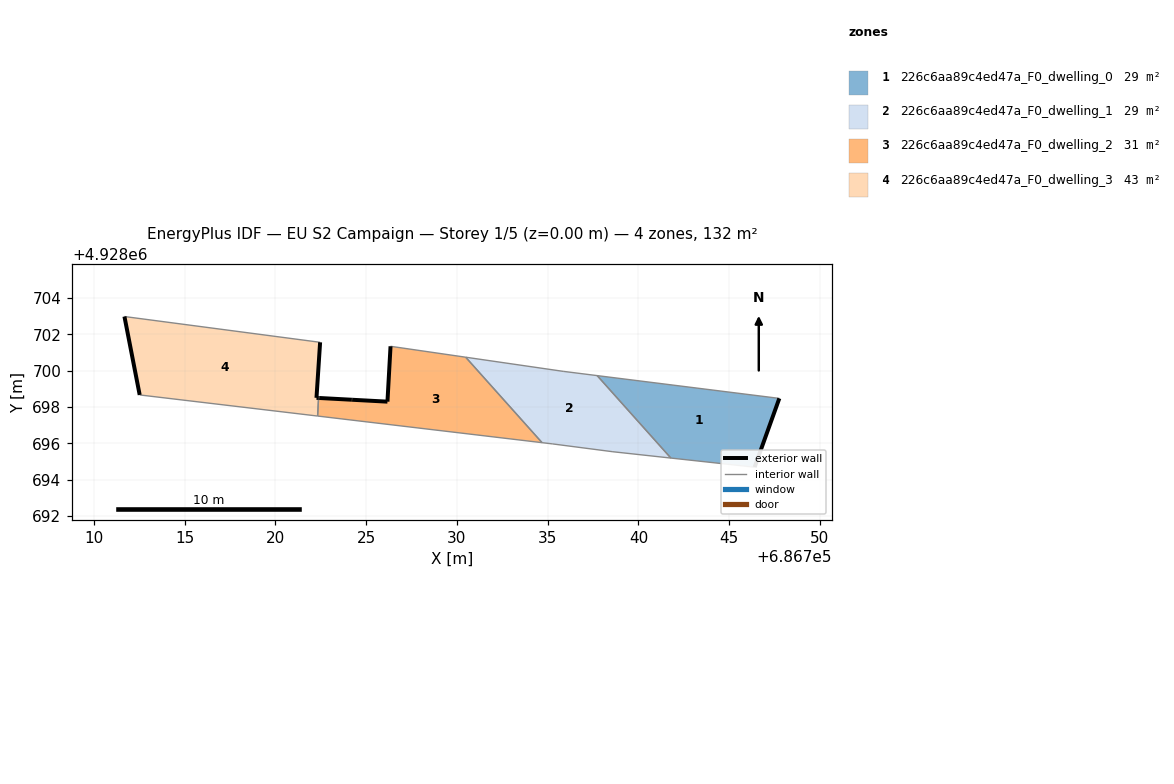
=== STOREY PLAN SPEC (per zone: floor XY polygon, exterior-wall plan segments, windows/doors) ===
zone 1: 226c6aa89c4ed47a_F0_dwelling_0  (29.3 m²)
  floor: (686746.40, 4928694.68) (686747.76, 4928698.47) (686737.72, 4928699.73) (686741.79, 4928695.18)
  exterior wall: (686747.76, 4928698.47) – (686746.40, 4928694.68)  [4.0 m]
  interior walls: 3
zone 2: 226c6aa89c4ed47a_F0_dwelling_1  (29.3 m²)
  floor: (686741.79, 4928695.18) (686737.72, 4928699.73) (686735.85, 4928699.96) (686730.48, 4928700.74) (686734.69, 4928696.03) (686735.28, 4928695.96) (686738.59, 4928695.53)
  interior walls: 7
zone 3: 226c6aa89c4ed47a_F0_dwelling_2  (31.3 m²)
  floor: (686734.69, 4928696.03) (686730.48, 4928700.74) (686726.34, 4928701.34) (686726.17, 4928698.29) (686724.22, 4928698.40) (686724.21, 4928698.40) (686722.41, 4928698.49) (686722.38, 4928698.50) (686722.32, 4928697.50)
  exterior wall: (686726.17, 4928698.29) – (686726.34, 4928701.34)  [3.1 m]
  exterior wall: (686722.38, 4928698.50) – (686722.41, 4928698.49)  [0.0 m]
  exterior wall: (686722.41, 4928698.49) – (686724.21, 4928698.40)  [1.8 m]
  exterior wall: (686724.21, 4928698.40) – (686724.22, 4928698.40)  [0.0 m]
  exterior wall: (686724.22, 4928698.40) – (686726.17, 4928698.29)  [1.9 m]
  interior walls: 4
zone 4: 226c6aa89c4ed47a_F0_dwelling_3  (42.5 m²)
  floor: (686722.32, 4928697.50) (686722.38, 4928698.50) (686722.26, 4928698.50) (686722.46, 4928701.56) (686711.68, 4928702.98) (686712.52, 4928698.66)
  exterior wall: (686712.52, 4928698.66) – (686711.68, 4928702.98)  [4.4 m]
  exterior wall: (686722.46, 4928701.56) – (686722.26, 4928698.50)  [3.1 m]
  exterior wall: (686722.26, 4928698.50) – (686722.38, 4928698.50)  [0.1 m]
  interior walls: 3

=== DERIVED (storey summary) ===
Building: EU S2 Campaign
Storey: 1 of 5  (floor level z = 0.00 m)
Storey gross floor area: 132.5 m²
Zones on this storey: 4
  - 226c6aa89c4ed47a_F0_dwelling_0: floor 29.3 m²; exterior wall 4.0 m (12.1 m²); WWR 0.0%
  - 226c6aa89c4ed47a_F0_dwelling_1: floor 29.3 m²
  - 226c6aa89c4ed47a_F0_dwelling_2: floor 31.3 m²; exterior wall 6.9 m (20.6 m²); WWR 0.0%
  - 226c6aa89c4ed47a_F0_dwelling_3: floor 42.5 m²; exterior wall 7.6 m (22.8 m²); WWR 0.0%
Zone adjacency (shared interzone walls):
  - 226c6aa89c4ed47a_F0_dwelling_0 ↔ 226c6aa89c4ed47a_F0_dwelling_1
  - 226c6aa89c4ed47a_F0_dwelling_1 ↔ 226c6aa89c4ed47a_F0_dwelling_2
  - 226c6aa89c4ed47a_F0_dwelling_2 ↔ 226c6aa89c4ed47a_F0_dwelling_3